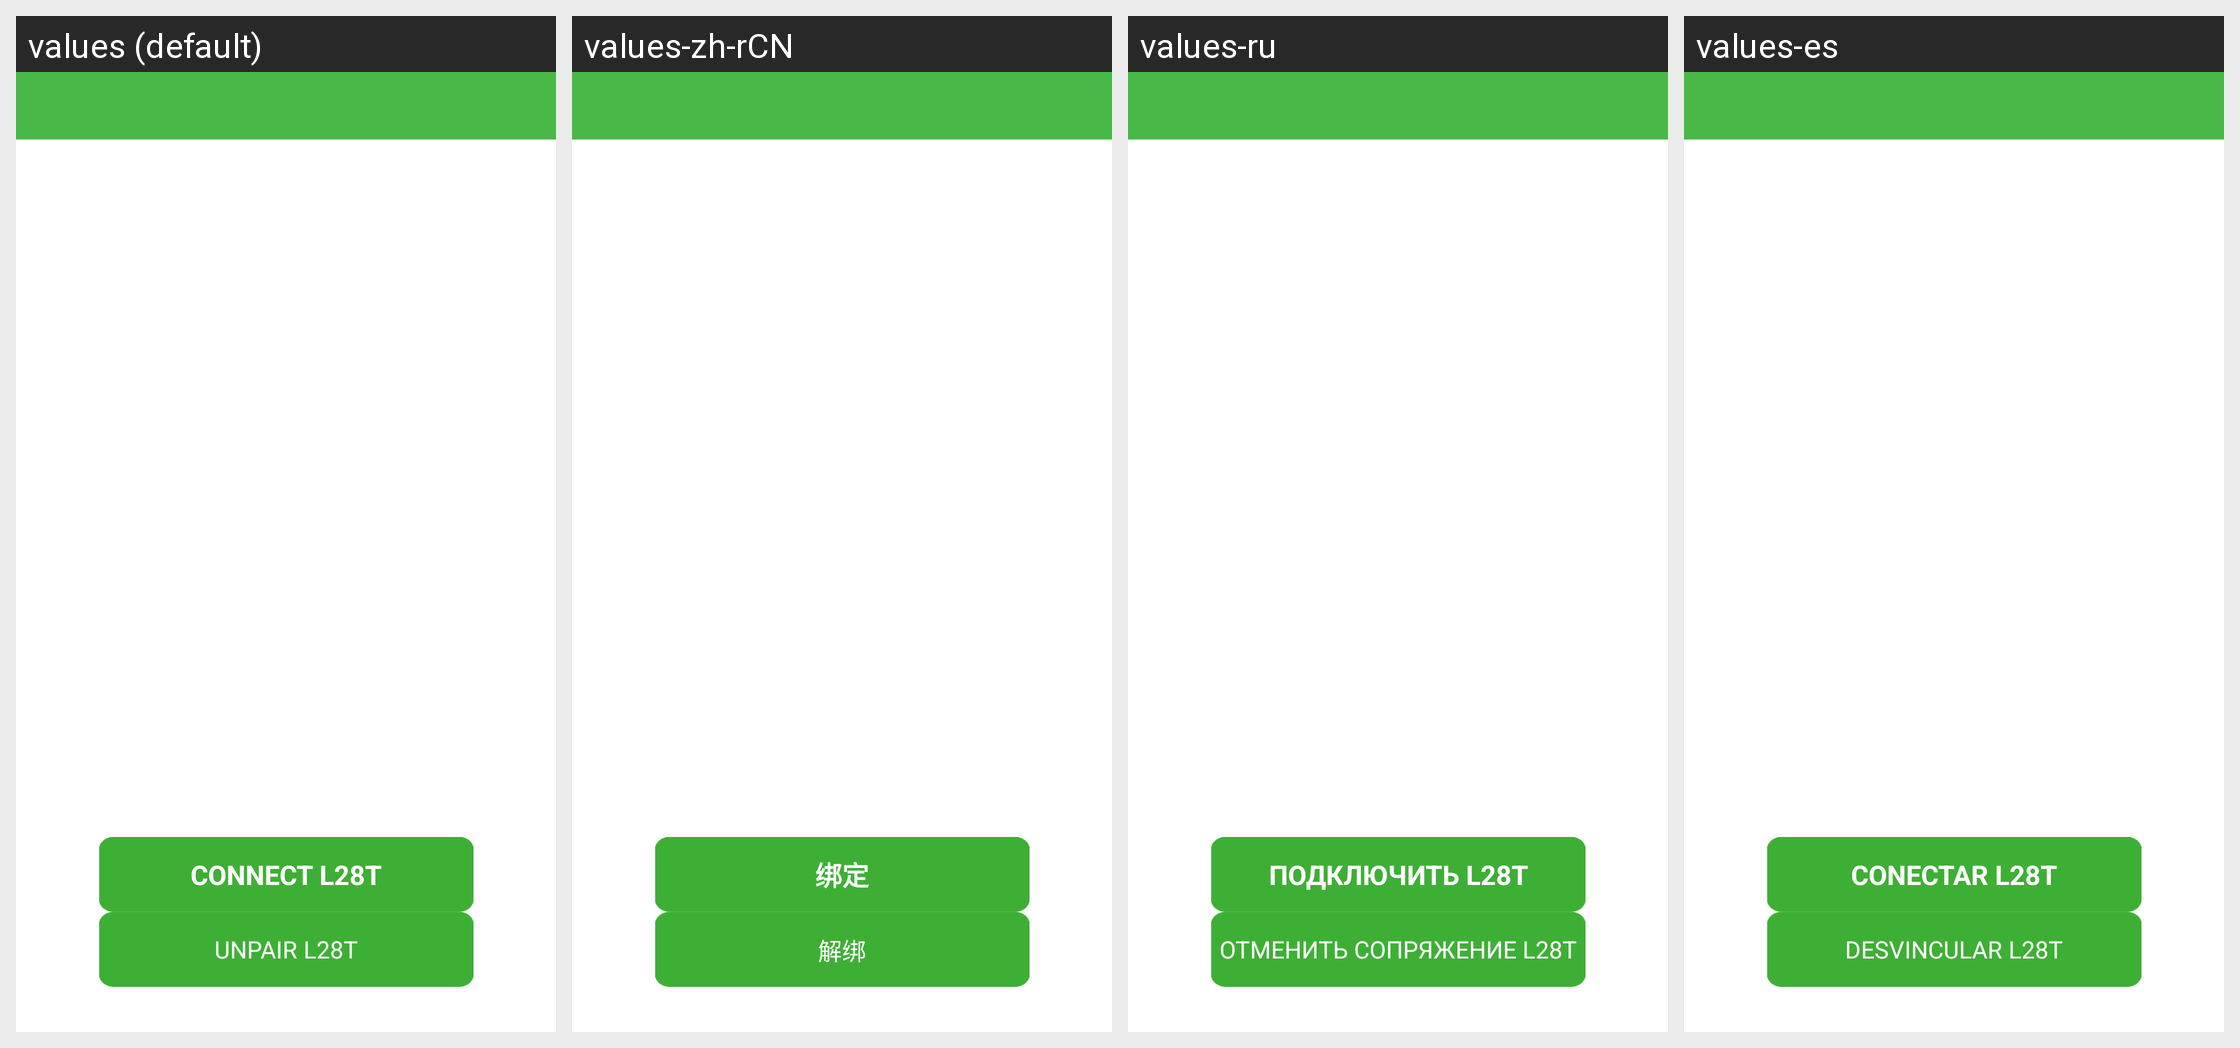

For this localized Android screen grid, give each drawn string resource with its value in every locale shown.
Android screen res/layout/set_up_device_view.xml rendered under 4 locales, left to right: values (default), values-zh-rCN, values-ru, values-es. Device: Nexus 5 (rendered at 1080×1920; each locale shown at half size, 540×960, under a caption strip naming it); theme android:Theme.Light.NoTitleBar.
Other locales in the repository, not shown: values-de, values-fr, values-it, values-ja, values-nl, values-pl, values-pt, values-zh-rTW.
Strings drawn on this screen, with the default value and each locale's value (text and hints the layout hard-codes, and strings that could not be matched under every locale, appear in the picture but are not listed):

setting_connet_zecircle
  values: CONNECT L28T
  values-zh-rCN: 绑定
  values-ru: ПОДКЛЮЧИТЬ L28T
  values-es: CONECTAR L28T

binding_unpair
  values: UNPAIR L28T
  values-zh-rCN: 解绑
  values-ru: ОТМЕНИТЬ СОПРЯЖЕНИЕ L28T
  values-es: DESVINCULAR L28T
